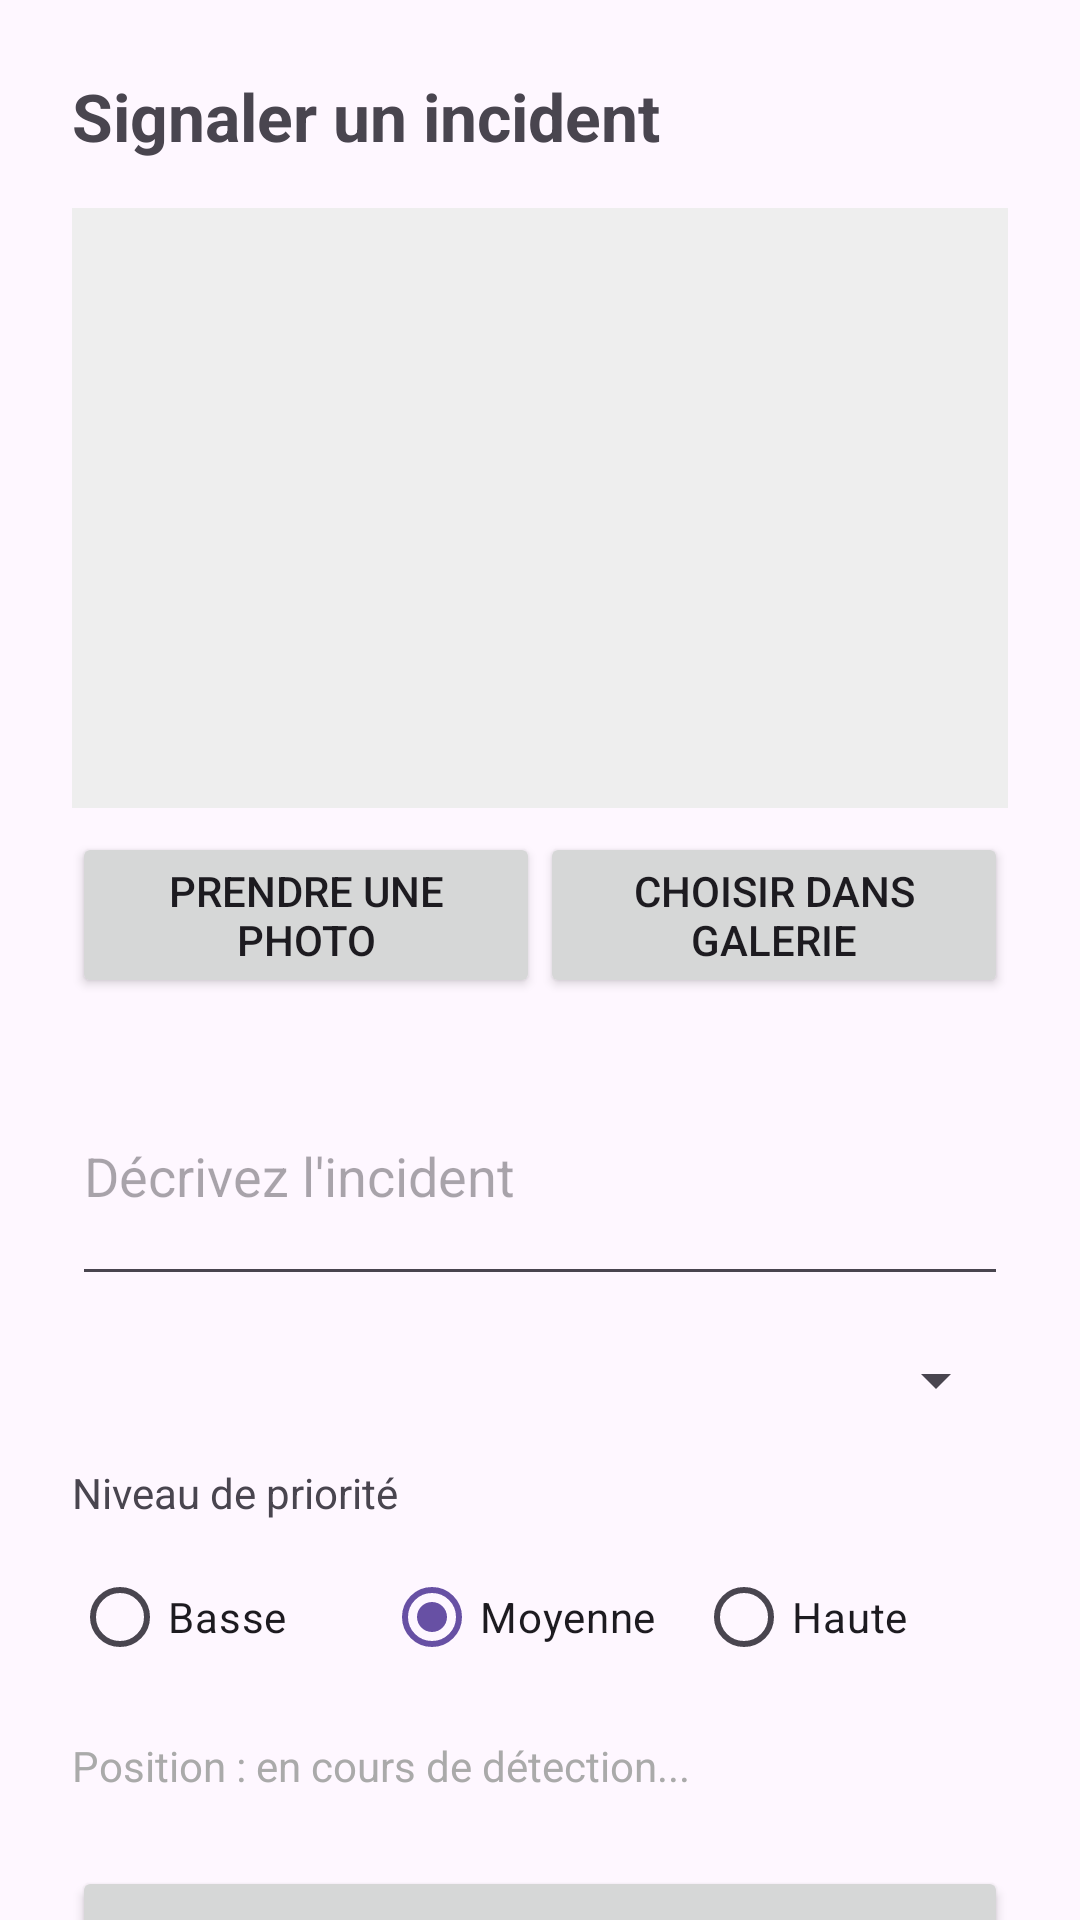

Here is an Android app screen rendered from its layout file. Give the layout XML and the strings, colors and styles it references.
<!-- AndroidManifest.xml: application theme Theme.AppCitoyenne -->
<!-- res/layout/activity_signalement.xml -->
<?xml version="1.0" encoding="utf-8"?>
<androidx.core.widget.NestedScrollView xmlns:android="http://schemas.android.com/apk/res/android"
    xmlns:app="http://schemas.android.com/apk/res-auto"
    android:layout_width="match_parent"
    android:layout_height="match_parent">

    <androidx.constraintlayout.widget.ConstraintLayout
        android:layout_width="match_parent"
        android:layout_height="wrap_content"
        android:padding="24dp">

        <TextView
            android:id="@+id/tvTitre"
            android:layout_width="wrap_content"
            android:layout_height="wrap_content"
            android:text="Signaler un incident"
            android:textSize="22sp"
            android:textStyle="bold"
            app:layout_constraintTop_toTopOf="parent"
            app:layout_constraintStart_toStartOf="parent" />

        <ImageView
            android:id="@+id/ivPhoto"
            android:layout_width="match_parent"
            android:layout_height="200dp"
            android:layout_marginTop="16dp"
            android:background="#EEEEEE"
            android:scaleType="centerCrop"
            android:contentDescription="@string/desc_photo_incident"
            app:layout_constraintTop_toBottomOf="@id/tvTitre"
            app:layout_constraintStart_toStartOf="parent"
            app:layout_constraintEnd_toEndOf="parent" />

        <Button
            android:id="@+id/btnPrendrePhoto"
            android:layout_width="0dp"
            android:layout_height="wrap_content"
            android:layout_marginTop="8dp"
            android:text="Prendre une photo"
            app:layout_constraintTop_toBottomOf="@id/ivPhoto"
            app:layout_constraintStart_toStartOf="parent"
            app:layout_constraintEnd_toEndOf="@id/guideline50" />

        <Button
            android:id="@+id/btnChoisirGalerie"
            android:layout_width="0dp"
            android:layout_height="wrap_content"
            android:layout_marginTop="8dp"
            android:text="Choisir dans galerie"
            app:layout_constraintTop_toBottomOf="@id/ivPhoto"
            app:layout_constraintStart_toEndOf="@id/guideline50"
            app:layout_constraintEnd_toEndOf="parent" />

        <androidx.constraintlayout.widget.Guideline
            android:id="@+id/guideline50"
            android:layout_width="wrap_content"
            android:layout_height="wrap_content"
            android:orientation="vertical"
            app:layout_constraintGuide_percent="0.5" />

        <EditText
            android:id="@+id/etDescription"
            android:layout_width="match_parent"
            android:layout_height="wrap_content"
            android:layout_marginTop="16dp"
            android:hint="Décrivez l'incident"
            android:inputType="textMultiLine"
            android:minLines="3"
            app:layout_constraintTop_toBottomOf="@id/btnPrendrePhoto" />

        <Spinner
            android:id="@+id/spinnerCategorie"
            android:layout_width="match_parent"
            android:layout_height="wrap_content"
            android:layout_marginTop="16dp"
            app:layout_constraintTop_toBottomOf="@id/etDescription" />

        <TextView
            android:id="@+id/tvPriorite"
            android:layout_width="wrap_content"
            android:layout_height="wrap_content"
            android:layout_marginTop="16dp"
            android:text="Niveau de priorité"
            app:layout_constraintTop_toBottomOf="@id/spinnerCategorie"
            app:layout_constraintStart_toStartOf="parent" />

        <RadioGroup
            android:id="@+id/rgPriorite"
            android:layout_width="match_parent"
            android:layout_height="wrap_content"
            android:orientation="horizontal"
            android:layout_marginTop="8dp"
            app:layout_constraintTop_toBottomOf="@id/tvPriorite">

            <RadioButton
                android:id="@+id/rbBasse"
                android:layout_width="0dp"
                android:layout_height="wrap_content"
                android:layout_weight="1"
                android:text="Basse" />

            <RadioButton
                android:id="@+id/rbMoyenne"
                android:layout_width="0dp"
                android:layout_height="wrap_content"
                android:layout_weight="1"
                android:text="Moyenne"
                android:checked="true" />

            <RadioButton
                android:id="@+id/rbHaute"
                android:layout_width="0dp"
                android:layout_height="wrap_content"
                android:layout_weight="1"
                android:text="Haute" />
        </RadioGroup>

        <TextView
            android:id="@+id/tvLocalisation"
            android:layout_width="match_parent"
            android:layout_height="wrap_content"
            android:layout_marginTop="16dp"
            android:text="Position : en cours de détection..."
            android:textColor="@android:color/darker_gray"
            app:layout_constraintTop_toBottomOf="@id/rgPriorite" />

        <Button
            android:id="@+id/btnEnvoyer"
            android:layout_width="match_parent"
            android:layout_height="wrap_content"
            android:layout_marginTop="24dp"
            android:text="Envoyer le signalement"
            app:layout_constraintTop_toBottomOf="@id/tvLocalisation" />

        <ProgressBar
            android:id="@+id/progressBar"
            android:layout_width="wrap_content"
            android:layout_height="wrap_content"
            android:layout_marginTop="16dp"
            android:visibility="gone"
            app:layout_constraintTop_toBottomOf="@id/btnEnvoyer"
            app:layout_constraintStart_toStartOf="parent"
            app:layout_constraintEnd_toEndOf="parent" />

        <Button
            android:id="@+id/btnHistorique"
            android:layout_width="match_parent"
            android:layout_height="wrap_content"
            android:layout_marginTop="16dp"
            android:text="Voir mes signalements"
            android:backgroundTint="@android:color/transparent"
            android:textColor="@android:color/holo_blue_dark"
            app:layout_constraintTop_toBottomOf="@id/progressBar" />

        <Button
            android:id="@+id/btnTousSignalements"
            android:layout_width="match_parent"
            android:layout_height="wrap_content"
            android:layout_marginTop="8dp"
            android:text="Voir et voter pour les signalements"
            app:layout_constraintTop_toBottomOf="@id/btnHistorique" />

        <Button
            android:id="@+id/btnCarte"
            android:layout_width="match_parent"
            android:layout_height="wrap_content"
            android:layout_marginTop="8dp"
            android:text="Voir la carte des incidents"
            app:layout_constraintTop_toBottomOf="@id/btnTousSignalements" />











        <Button
            android:id="@+id/btnDeconnexion"
            android:layout_width="match_parent"
            android:layout_height="wrap_content"
            android:layout_marginTop="8dp"
            android:text="Se déconnecter"
            android:backgroundTint="@android:color/transparent"
            android:textColor="@android:color/darker_gray"
            app:layout_constraintTop_toBottomOf="@id/btnCarte" />

    </androidx.constraintlayout.widget.ConstraintLayout>

</androidx.core.widget.NestedScrollView>
<!-- resources referenced by this layout -->
<resources>
  <string name="desc_photo_incident">Photo de l\'incident</string>
  <style name="Theme.AppCitoyenne" parent="Base.Theme.AppCitoyenne" />
  <style name="Base.Theme.AppCitoyenne" parent="Theme.Material3.DayNight.NoActionBar">
          
          
      </style>
</resources>
